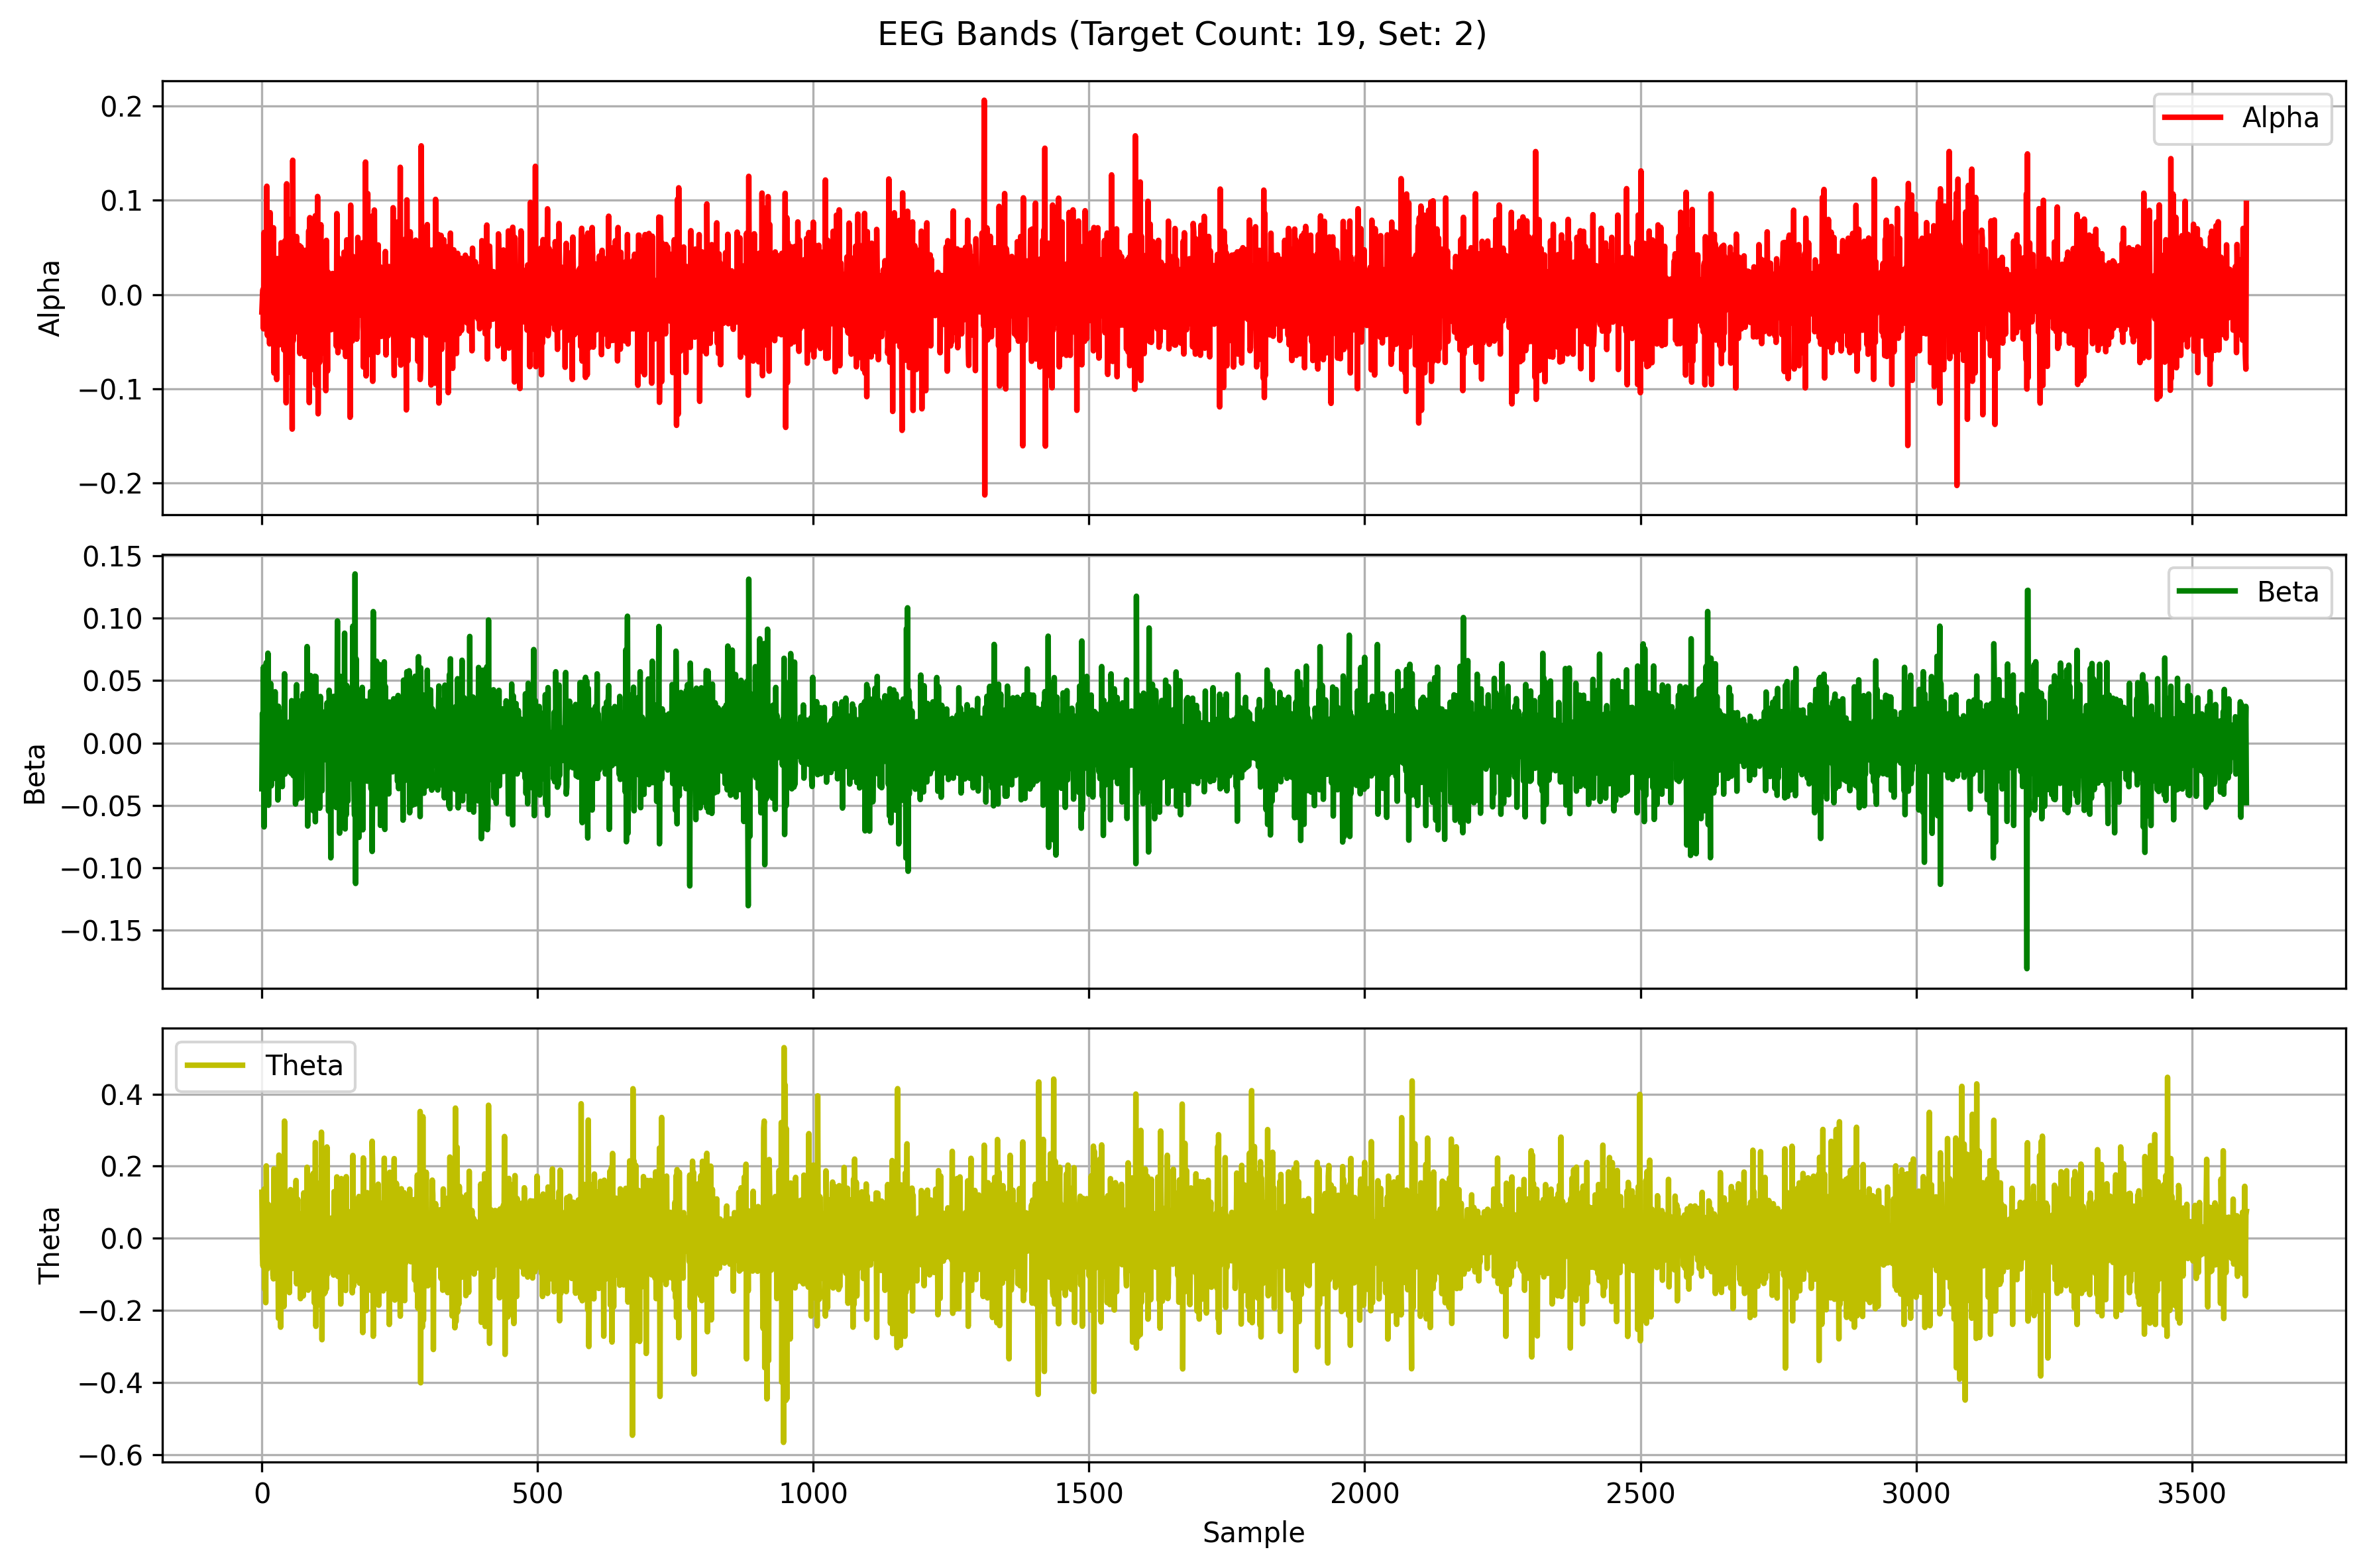

Data behind this chart, as committed beside it:
Alpha, Beta, Theta
-0.01857, -0.03668, 0.1277
-0.003463, 0.02379, -0.04112
0.005465, -0.008356, -0.07709
-0.03653, 0.06084, 0.02366
0.06593, -0.06723, 0.1363
-0.007706, 0.01718, -0.1406
0.009708, -0.03482, 0.03842
-0.03642, -0.01337, -0.1784
-0.01357, 0.06439, 0.2009
0.115, -0.02802, -0.002431
-0.04345, -0.02916, -0.08477
-0.0347, 0.0719, 0.02168
-0.001189, -0.04989, 0.0935
0.03371, -0.0006159, -0.06988
-0.05246, 0.01991, -0.02935
0.08695, -0.02973, 0.039
-0.04014, 0.04763, -0.00797
0.01481, -0.03434, 0.0565
-0.0453, 0.02613, -0.0181
0.03966, 0.0155, 0.0003922
-0.001339, 0.007925, -0.1022
0.0709, -0.02862, -0.1124
-0.08341, -0.01392, 0.1927
-0.03513, 0.0003423, -0.002782
-0.01608, 0.04103, 0.02468
0.009083, -0.009211, 0.003456
0.03725, -0.01115, -0.09683
-0.09039, 0.002561, 0.05197
0.03824, 0.02616, 0.1047
0.03694, -0.04567, -0.01209
0.0005551, 0.02943, -0.2216
0.03284, -0.03517, 0.2308
-0.05343, 0.004285, -0.06671
0.01683, -0.003082, 0.06514
-0.04757, 0.01332, -0.2465
0.05497, 0.01283, 0.04937
-0.0282, -0.008288, 0.2175
0.01647, -0.03495, -0.09833
0.05227, 0.02459, 0.01933
-0.04929, -9.167358334276176e-05, 0.000194
-0.059, -0.02158, -0.1893
0.01999, 0.05541, 0.3251
0.05721, -0.02493, -0.1414
0.004911, 0.003071, 0.05969
-0.1151, 0.002812, -0.0942
0.1176, -0.00198, 0.004242
-0.01963, 0.008933, -0.02608
0.0308, -0.01406, 0.04842
-0.02799, 0.00403, -0.03907
0.00343, -0.01395, 0.06655
-0.08243, 0.01683, -0.1506
0.07967, 0.006711, 0.03021
-0.005612, -0.0235, 0.1351
0.005507, -0.0243, -0.03094
0.04272, 0.03391, -0.06793
-0.143, 0.005577, 0.09496
0.1426, 0.002008, -0.002057
-0.04894, -0.02623, -0.08356
-0.0006202, -0.007831, 0.05499
0.02707, 0.01404, -0.07771
... 3,540 more rows
